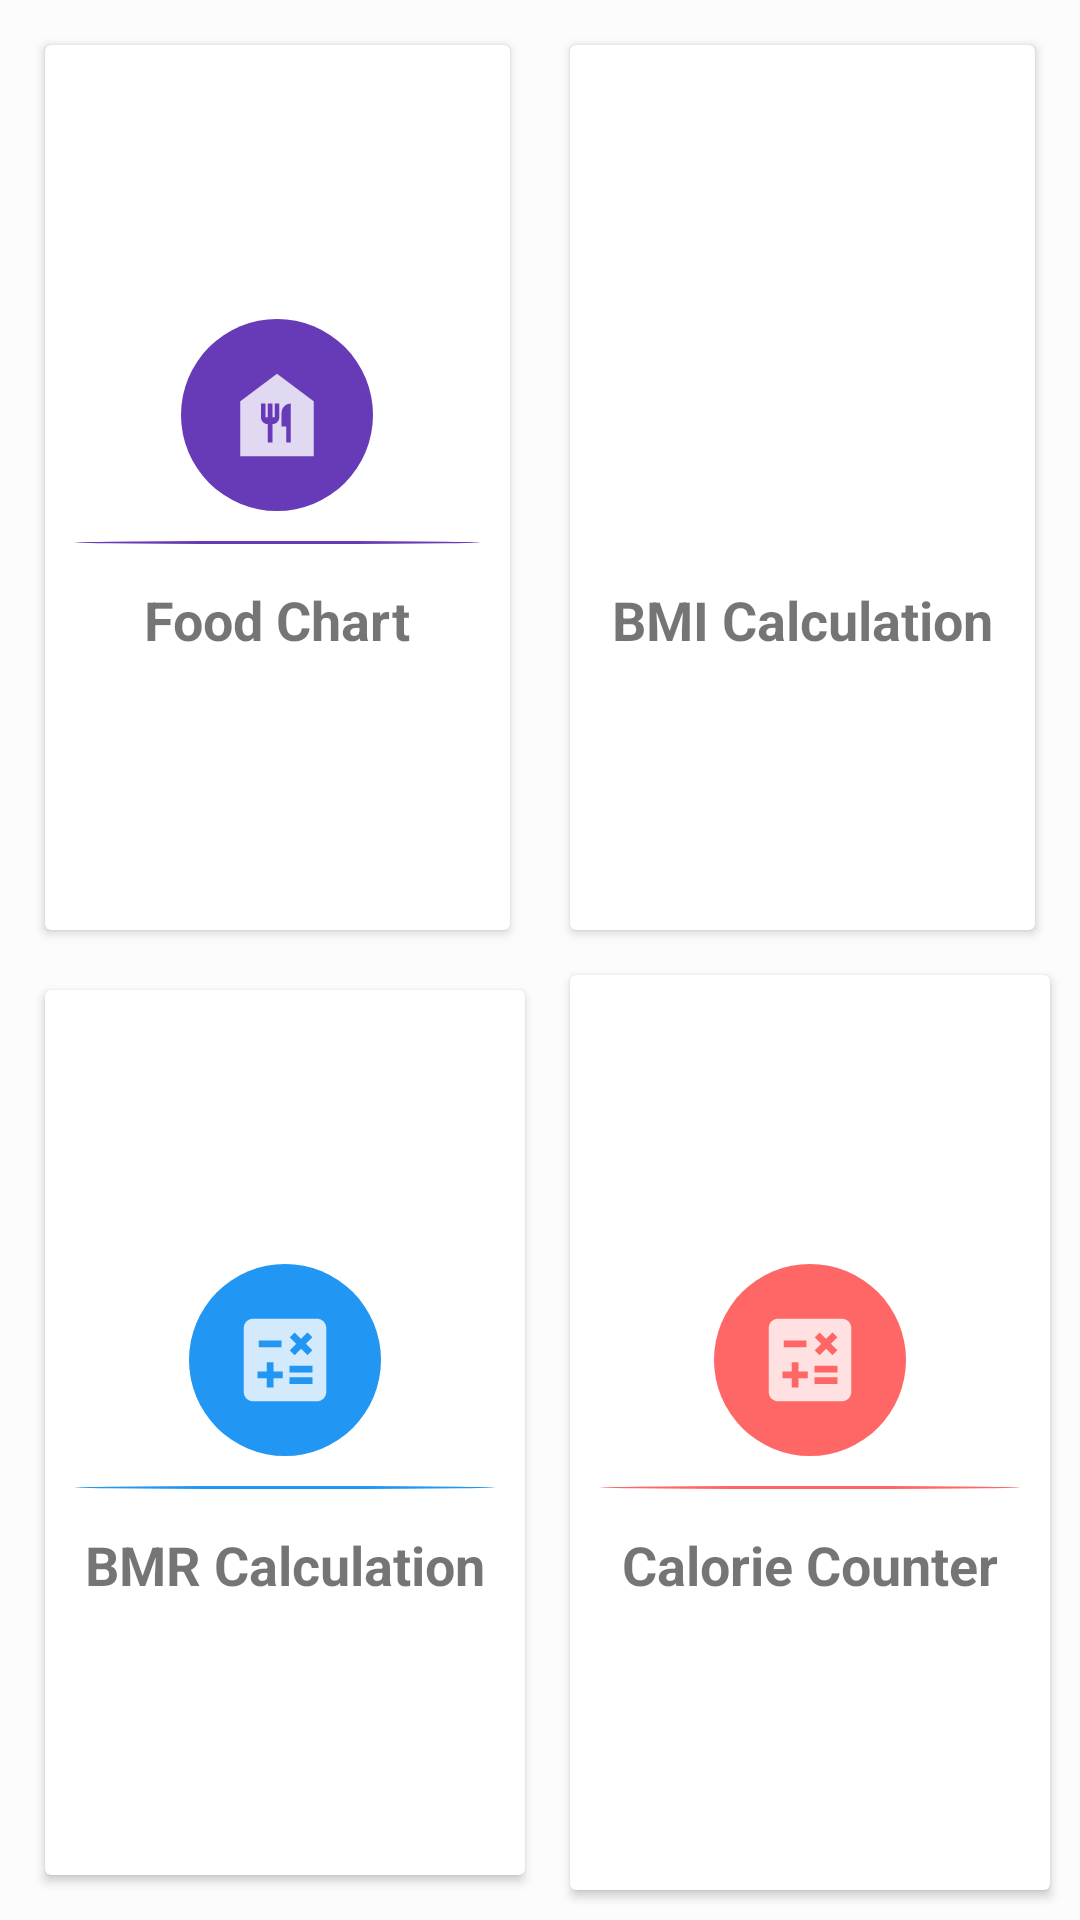

This screen was rendered from an Android layout file. Write that file and the resources it references.
<!-- AndroidManifest.xml: application theme Theme.CalorieCounterAndFoodDiaryApp -->
<!-- res/layout/activity_second.xml -->
<?xml version="1.0" encoding="utf-8"?>
<LinearLayout xmlns:android="http://schemas.android.com/apk/res/android"
    xmlns:app="http://schemas.android.com/apk/res-auto"
    xmlns:tools="http://schemas.android.com/tools"
    android:layout_width="match_parent"
    android:layout_height="match_parent"
    android:gravity="center"
    android:weightSum="2"
    android:orientation="vertical"
    android:padding="5dp"
    android:background="@color/background_color"
    tools:context=".SecondActivity">

    <LinearLayout
        android:layout_weight="1"
        android:layout_width="match_parent"
        android:layout_height="0dp">

        <androidx.cardview.widget.CardView
            android:id="@+id/FoodCardView"
            android:layout_width="0dp"
            android:layout_height="match_parent"
            android:layout_weight="1"
            android:layout_margin="10dp"
            android:clickable="true">

            <LinearLayout
                android:layout_width="match_parent"
                android:layout_height="match_parent"
                android:gravity="center"
                android:orientation="vertical">

                <ImageView
                    android:layout_width="64dp"
                    android:layout_height="64dp"
                    android:padding="10dp"
                    android:src="@drawable/ic_action_name"
                    android:background="@drawable/foodpurple"> </ImageView>

                <View
                    android:layout_width="match_parent"
                    android:layout_height="1dp"
                    android:layout_margin="10dp"
                    android:background="@drawable/foodpurple"/>


                <TextView
                    android:layout_width="wrap_content"
                    android:layout_height="wrap_content"
                    android:text="@string/Option1"
                    android:textSize="18sp"
                    android:textStyle="bold"
                    android:layout_marginTop="3dp"/>


            </LinearLayout>



        </androidx.cardview.widget.CardView>



        <androidx.cardview.widget.CardView
            android:id="@+id/BMICardView"
            android:layout_width="0dp"
            android:layout_height="match_parent"
            android:layout_weight="1"
            android:layout_margin="10dp"
            android:clickable="true">

            <LinearLayout
                android:layout_width="match_parent"
                android:layout_height="match_parent"
                android:gravity="center"
                android:orientation="vertical">

                <ImageView
                    android:layout_width="64dp"
                    android:layout_height="64dp"
                    android:padding="10dp"
                    android:src="@drawable/ic_action_bmi"
                    android:background="@drawable/bmi_color"> </ImageView>

                <View
                    android:layout_width="match_parent"
                    android:layout_height="1dp"
                    android:layout_margin="10dp"
                    android:background="@drawable/bmi_color"/>


                <TextView
                    android:layout_width="wrap_content"
                    android:layout_height="wrap_content"
                    android:text="@string/Option2"
                    android:textSize="18sp"
                    android:textStyle="bold"
                    android:layout_marginTop="3dp"/>


            </LinearLayout>



        </androidx.cardview.widget.CardView>






    </LinearLayout>

    

    <LinearLayout
        android:layout_weight="1"
        android:layout_width="match_parent"
        android:layout_height="0dp">

        <androidx.cardview.widget.CardView
            android:id="@+id/BMRCardView"
            android:layout_width="0dp"
            android:layout_height="match_parent"
            android:layout_weight="1"
            android:layout_margin="10dp"
            android:clickable="true">

            <LinearLayout
                android:layout_width="match_parent"
                android:layout_height="match_parent"
                android:gravity="center"
                android:orientation="vertical">

                <ImageView
                    android:layout_width="64dp"
                    android:layout_height="64dp"
                    android:padding="10dp"
                    android:src="@drawable/ic_action_bmi"
                    android:background="@drawable/bmr_color"> </ImageView>

                <View
                    android:layout_width="match_parent"
                    android:layout_height="1dp"
                    android:layout_margin="10dp"
                    android:background="@drawable/bmr_color"/>


                <TextView
                    android:layout_width="wrap_content"
                    android:layout_height="wrap_content"
                    android:text="@string/Option3"
                    android:textSize="18sp"
                    android:textStyle="bold"
                    android:layout_marginTop="3dp"/>


            </LinearLayout>



        </androidx.cardview.widget.CardView>



        <androidx.cardview.widget.CardView
            android:id="@+id/CalorieCardView"
            android:layout_width="0dp"
            android:layout_height="match_parent"
            android:layout_weight="1"
            android:layout_margin="5dp"
            android:clickable="true">

            <LinearLayout
                android:layout_width="match_parent"
                android:layout_height="match_parent"
                android:gravity="center"
                android:orientation="vertical">

                <ImageView
                    android:layout_width="64dp"
                    android:layout_height="64dp"
                    android:padding="10dp"
                    android:src="@drawable/ic_action_bmi"
                    android:background="@drawable/fat_color"> </ImageView>

                <View
                    android:layout_width="match_parent"
                    android:layout_height="1dp"
                    android:layout_margin="10dp"
                    android:background="@drawable/fat_color"/>


                <TextView
                    android:layout_width="wrap_content"
                    android:layout_height="wrap_content"
                    android:text="@string/Option4"
                    android:textSize="18sp"
                    android:textStyle="bold"
                    android:layout_marginTop="3dp"/>


            </LinearLayout>



        </androidx.cardview.widget.CardView>





    </LinearLayout>



</LinearLayout>
<!-- resources referenced by this layout -->
<resources>
  <color name="background_color">#fcfcfc</color>
  <!-- drawable bmr_color (drawable-xxhdpi) -->
  <?xml version="1.0" encoding="utf-8"?>
  <shape android:shape="oval" xmlns:android="http://schemas.android.com/apk/res/android">
         <solid android:color="@color/blue"/>
  
  </shape>
  <!-- drawable fat_color (drawable-v24) -->
  <?xml version="1.0" encoding="utf-8"?>
  <shape android:shape="oval" xmlns:android="http://schemas.android.com/apk/res/android">
              <solid android:color="@color/name"></solid>
  </shape>
  <!-- drawable foodpurple (drawable) -->
  <?xml version="1.0" encoding="utf-8"?>
  <shape android:shape="oval" xmlns:android="http://schemas.android.com/apk/res/android">
  
          <solid android:color="@color/deep_purple"> </solid>
  
  
  </shape>
  <!-- drawable ic_action_bmi (drawable-anydpi) -->
  <vector xmlns:android="http://schemas.android.com/apk/res/android"
      android:width="24dp"
      android:height="24dp"
      android:viewportWidth="24"
      android:viewportHeight="24"
      android:tint="#FFFFFF"
      android:alpha="0.8">
    <group android:scaleX="0.8333333"
        android:scaleY="0.8333333"
        android:translateX="2"
        android:translateY="2">
      <path
          android:fillColor="@android:color/white"
          android:pathData="M19,3H5C3.9,3 3,3.9 3,5v14c0,1.1 0.9,2 2,2h14c1.1,0 2,-0.9 2,-2V5C21,3.9 20.1,3 19,3zM13.03,7.06L14.09,6l1.41,1.41L16.91,6l1.06,1.06l-1.41,1.41l1.41,1.41l-1.06,1.06L15.5,9.54l-1.41,1.41l-1.06,-1.06l1.41,-1.41L13.03,7.06zM6.25,7.72h5v1.5h-5V7.72zM11.5,16h-2v2H8v-2H6v-1.5h2v-2h1.5v2h2V16zM18,17.25h-5v-1.5h5V17.25zM18,14.75h-5v-1.5h5V14.75z"/>
    </group>
  </vector>
  <!-- drawable ic_action_name (drawable-anydpi) -->
  <vector xmlns:android="http://schemas.android.com/apk/res/android"
      android:width="24dp"
      android:height="24dp"
      android:viewportWidth="24"
      android:viewportHeight="24"
      android:tint="#FFFFFF"
      android:alpha="0.8">
    <group android:scaleX="0.8333333"
        android:scaleY="0.8333333"
        android:translateX="2"
        android:translateY="2">
      <path
          android:fillColor="@android:color/white"
          android:pathData="M12,3L4,9v12h16V9L12,3zM12.5,12.5c0,0.83 -0.67,1.5 -1.5,1.5v4h-1v-4c-0.83,0 -1.5,-0.67 -1.5,-1.5v-3h1v3H10v-3h1v3h0.5v-3h1V12.5zM15,18h-1v-3.5h-1v-3c0,-1.1 0.9,-2 2,-2V18z"/>
    </group>
  </vector>
  <string name="Option1">Food Chart</string>
  <string name="Option2">BMI Calculation</string>
  <string name="Option3">BMR Calculation</string>
  <string name="Option4">Calorie Counter</string>
  <style name="Theme.CalorieCounterAndFoodDiaryApp" parent="Theme.AppCompat.DayNight.DarkActionBar">
          
          <item name="colorPrimary">@color/purple_500</item>
          <item name="colorPrimaryVariant">@color/purple_700</item>
          <item name="colorOnPrimary">@color/white</item>
          
          <item name="colorSecondary">@color/teal_200</item>
          <item name="colorSecondaryVariant">@color/teal_700</item>
          <item name="colorOnSecondary">@color/black</item>
          
          <item name="android:statusBarColor" tools:targetApi="l">?attr/colorPrimaryVariant</item>
          
      </style>
  <color name="blue">#2196F3</color>
  <color name="name">#ff6666</color>
  <color name="deep_purple">#673AB7</color>
  <color name="purple_500">#FF6200EE</color>
  <color name="purple_700">#FF3700B3</color>
  <color name="white">#FFFFFFFF</color>
  <color name="teal_200">#FF03DAC5</color>
  <color name="teal_700">#FF018786</color>
  <color name="black">#FF000000</color>
</resources>
